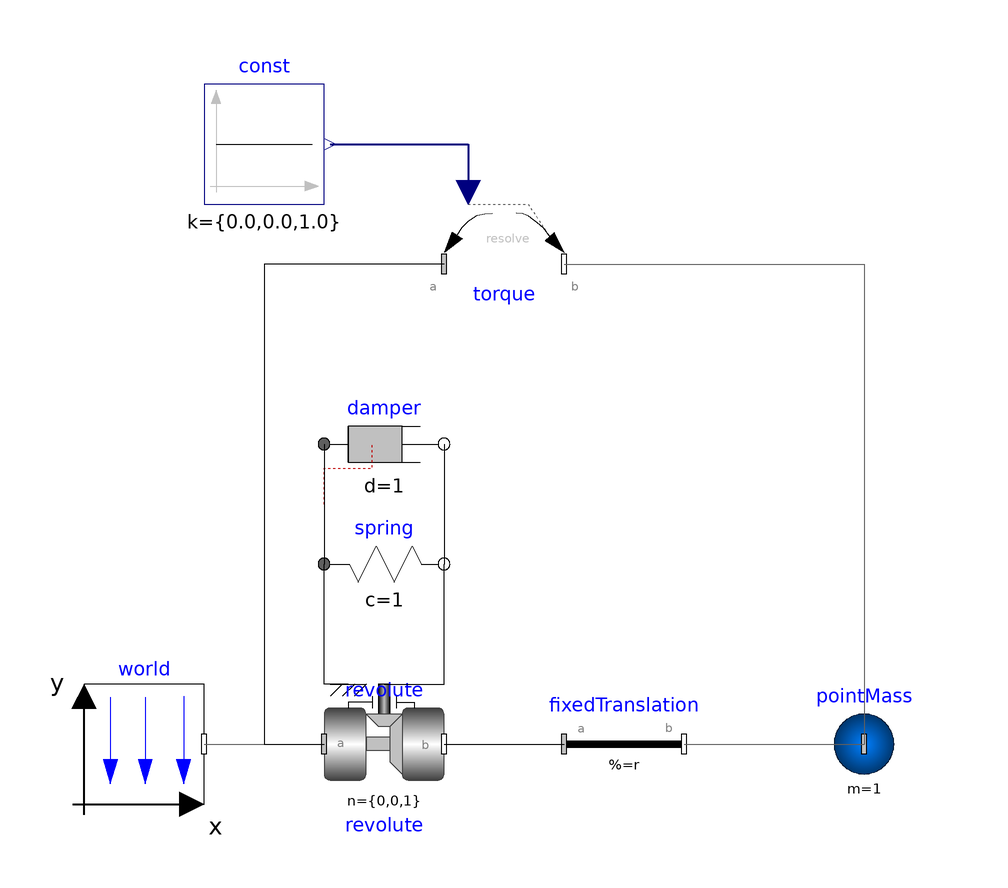

The component connection diagram of the Modelica model below, drawn from its own Placement and Line annotations.

model multibody_sample_4
  inner Modelica.Mechanics.MultiBody.World world annotation(
    Placement(visible = true, transformation(origin = {-130, -30}, extent = {{-10, -10}, {10, 10}}, rotation = 0)));
  Modelica.Mechanics.MultiBody.Parts.PointMass pointMass(m = 1)  annotation(
    Placement(visible = true, transformation(origin = {-10, -30}, extent = {{-10, -10}, {10, 10}}, rotation = 0)));
  Modelica.Mechanics.MultiBody.Parts.FixedTranslation fixedTranslation(r = {0.5, 0.0, 0.0})  annotation(
    Placement(visible = true, transformation(origin = {-50, -30}, extent = {{-10, -10}, {10, 10}}, rotation = 0)));
  Modelica.Mechanics.MultiBody.Forces.Torque torque annotation(
    Placement(visible = true, transformation(origin = {-70, 50}, extent = {{-10, -10}, {10, 10}}, rotation = 0)));
  Modelica.Blocks.Sources.Constant const[3](k = {0.0, 0.0, 1.0})  annotation(
    Placement(visible = true, transformation(origin = {-110, 70}, extent = {{-10, -10}, {10, 10}}, rotation = 0)));
  Modelica.Mechanics.MultiBody.Joints.Revolute revolute(useAxisFlange = true)  annotation(
    Placement(visible = true, transformation(origin = {-90, -30}, extent = {{-10, -10}, {10, 10}}, rotation = 0)));
  Modelica.Mechanics.Rotational.Components.Spring spring(c = 1)  annotation(
    Placement(visible = true, transformation(origin = {-90, 0}, extent = {{-10, -10}, {10, 10}}, rotation = 0)));
  Modelica.Mechanics.Rotational.Components.Damper damper(d = 1)  annotation(
    Placement(visible = true, transformation(origin = {-90, 20}, extent = {{-10, -10}, {10, 10}}, rotation = 0)));
equation
  connect(world.frame_b, revolute.frame_a) annotation(
    Line(points = {{-120, -30}, {-100, -30}}, color = {95, 95, 95}));
  connect(revolute.frame_b, fixedTranslation.frame_a) annotation(
    Line(points = {{-80, -30}, {-60, -30}}));
  connect(fixedTranslation.frame_b, pointMass.frame_a) annotation(
    Line(points = {{-40, -30}, {-10, -30}}, color = {95, 95, 95}));
  connect(torque.frame_b, pointMass.frame_a) annotation(
    Line(points = {{-60, 50}, {-10, 50}, {-10, -30}}, color = {95, 95, 95}));
  connect(const.y, torque.torque) annotation(
    Line(points = {{-99, 70}, {-76, 70}, {-76, 62}}, color = {0, 0, 127}, thickness = 0.5));
  connect(torque.frame_a, revolute.frame_a) annotation(
    Line(points = {{-80, 50}, {-110, 50}, {-110, -30}, {-100, -30}}));
  connect(revolute.support, spring.flange_a) annotation(
    Line(points = {{-96, -20}, {-100, -20}, {-100, 0}, {-100, 0}}));
  connect(revolute.axis, spring.flange_b) annotation(
    Line(points = {{-90, -20}, {-80, -20}, {-80, 0}, {-80, 0}}));
  connect(damper.flange_a, spring.flange_a) annotation(
    Line(points = {{-100, 20}, {-100, 20}, {-100, 0}, {-100, 0}}));
  connect(damper.flange_b, spring.flange_b) annotation(
    Line(points = {{-80, 20}, {-80, 20}, {-80, 0}, {-80, 0}}));
  annotation(
    Diagram(coordinateSystem(extent = {{-200, -100}, {200, 100}})),
    Icon(coordinateSystem(extent = {{-200, -100}, {200, 100}})),
    version = "",
    uses(Modelica(version = "3.2.3")));
end multibody_sample_4;